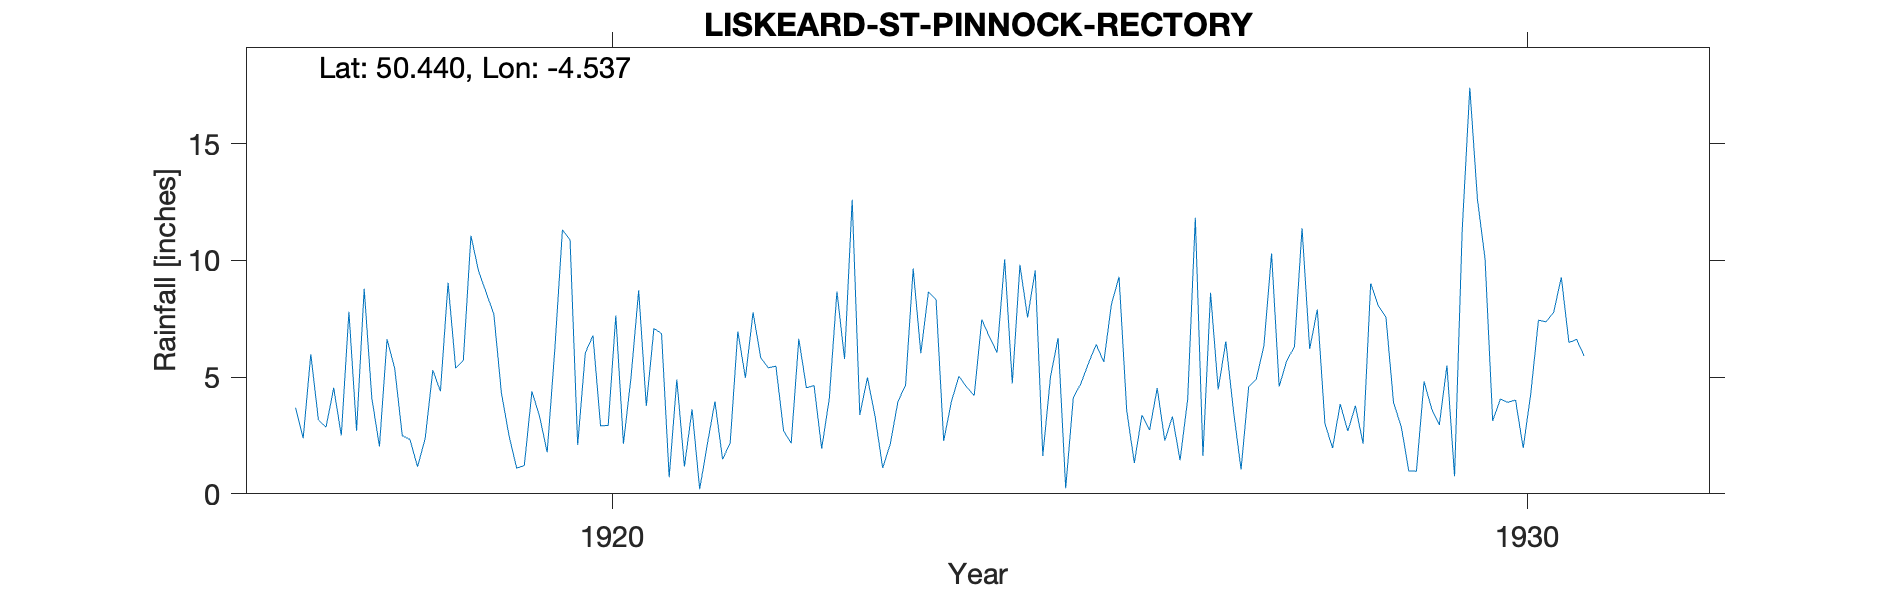

Values plotted in this chart, from the file beside it:
LISKEARD-ST-PINNOCK-RECTORY, , , , , , , , , , , , , , , , , , , , , , , 
Grid ref, SX199630, Long, -4.537, Lat, 50.44, Elevation, 400, ft, , , , , , , , , , , , , , , 
Station no, 1935, , , , , , , , , , , , , , , , , , , , , , 
, 1910, 1911, 1912, 1913, 1914, 1915, 1916, 1917, 1918, 1919, 1920, 1921, 1922, 1923, 1924, 1925, 1926, 1927, 1928, 1929, 1930, 1931, 1932
January, , , , , , , , 3.69, 6.62, 9.54, 10.88, 6.87, 7.77, 5.78, 8.33, 7.55, 9.3, 8.61, 11.38, 3.9, 10.06, 6.62, 
February, , , , , , , , 2.38, 5.38, 8.62, 2.09, 0.71, 5.83, 12.6, 2.26, 9.57, 3.59, 4.47, 6.2, 2.89, 3.12, 5.9, 
March, , , , , , , , 5.98, 2.49, 7.7, 6.04, 4.9, 5.4, 3.38, 3.94, 1.62, 1.32, 6.53, 7.9, 0.98, 4.06, , 
April, , , , , , , , 3.16, 2.33, 4.32, 6.78, 1.17, 5.47, 4.98, 5.04, 4.99, 3.37, 3.57, 3.01, 0.97, 3.92, , 
May, , , , , , , , 2.86, 1.16, 2.48, 2.91, 3.62, 2.7, 3.33, 4.58, 6.68, 2.73, 1.04, 1.96, 4.81, 4.02, , 
June, , , , , , , , 4.54, 2.37, 1.1, 2.93, 0.2, 2.17, 1.11, 4.21, 0.24, 4.53, 4.58, 3.85, 3.64, 1.96, , 
July, , , , , , , , 2.5, 5.3, 1.21, 7.64, 2.12, 6.64, 2.14, 7.47, 4.12, 2.28, 4.92, 2.69, 2.95, 4.3, , 
August, , , , , , , , 7.8, 4.39, 4.39, 2.15, 3.96, 4.54, 3.95, 6.72, 4.73, 3.31, 6.35, 3.77, 5.5, 7.44, , 
September, , , , , , , , 2.7, 9.04, 3.32, 5.01, 1.48, 4.64, 4.66, 6.05, 5.6, 1.44, 10.3, 2.15, 0.75, 7.37, , 
October, , , , , , , , 8.79, 5.38, 1.78, 8.72, 2.18, 1.93, 9.65, 10.05, 6.4, 4.05, 4.6, 9.01, 11.29, 7.78, , 
November, , , , , , , , 4.11, 5.71, 6.19, 3.76, 6.96, 4.09, 6.02, 4.73, 5.65, 11.83, 5.71, 8.06, 17.4, 9.28, , 
December, , , , , , , , 2.03, 11.06, 11.31, 7.09, 4.97, 8.67, 8.66, 9.81, 8.12, 1.62, 6.3, 7.57, 12.62, 6.48, , 
Total, , , , , , , , 50.54, 61.23, 61.96, 66, 39.14, 59.85, 66.26, 73.19, 65.27, 49.37, 66.98, 67.55, 67.7, 69.79, , 
1930 June Note says gauge moved 25yds to…, , , , , , , , , , , , , , , , , , , , , , , 
1931 Mar Gauge moved back to rectory but…, , , , , , , , , , , , , , , , , , , , , , , 
